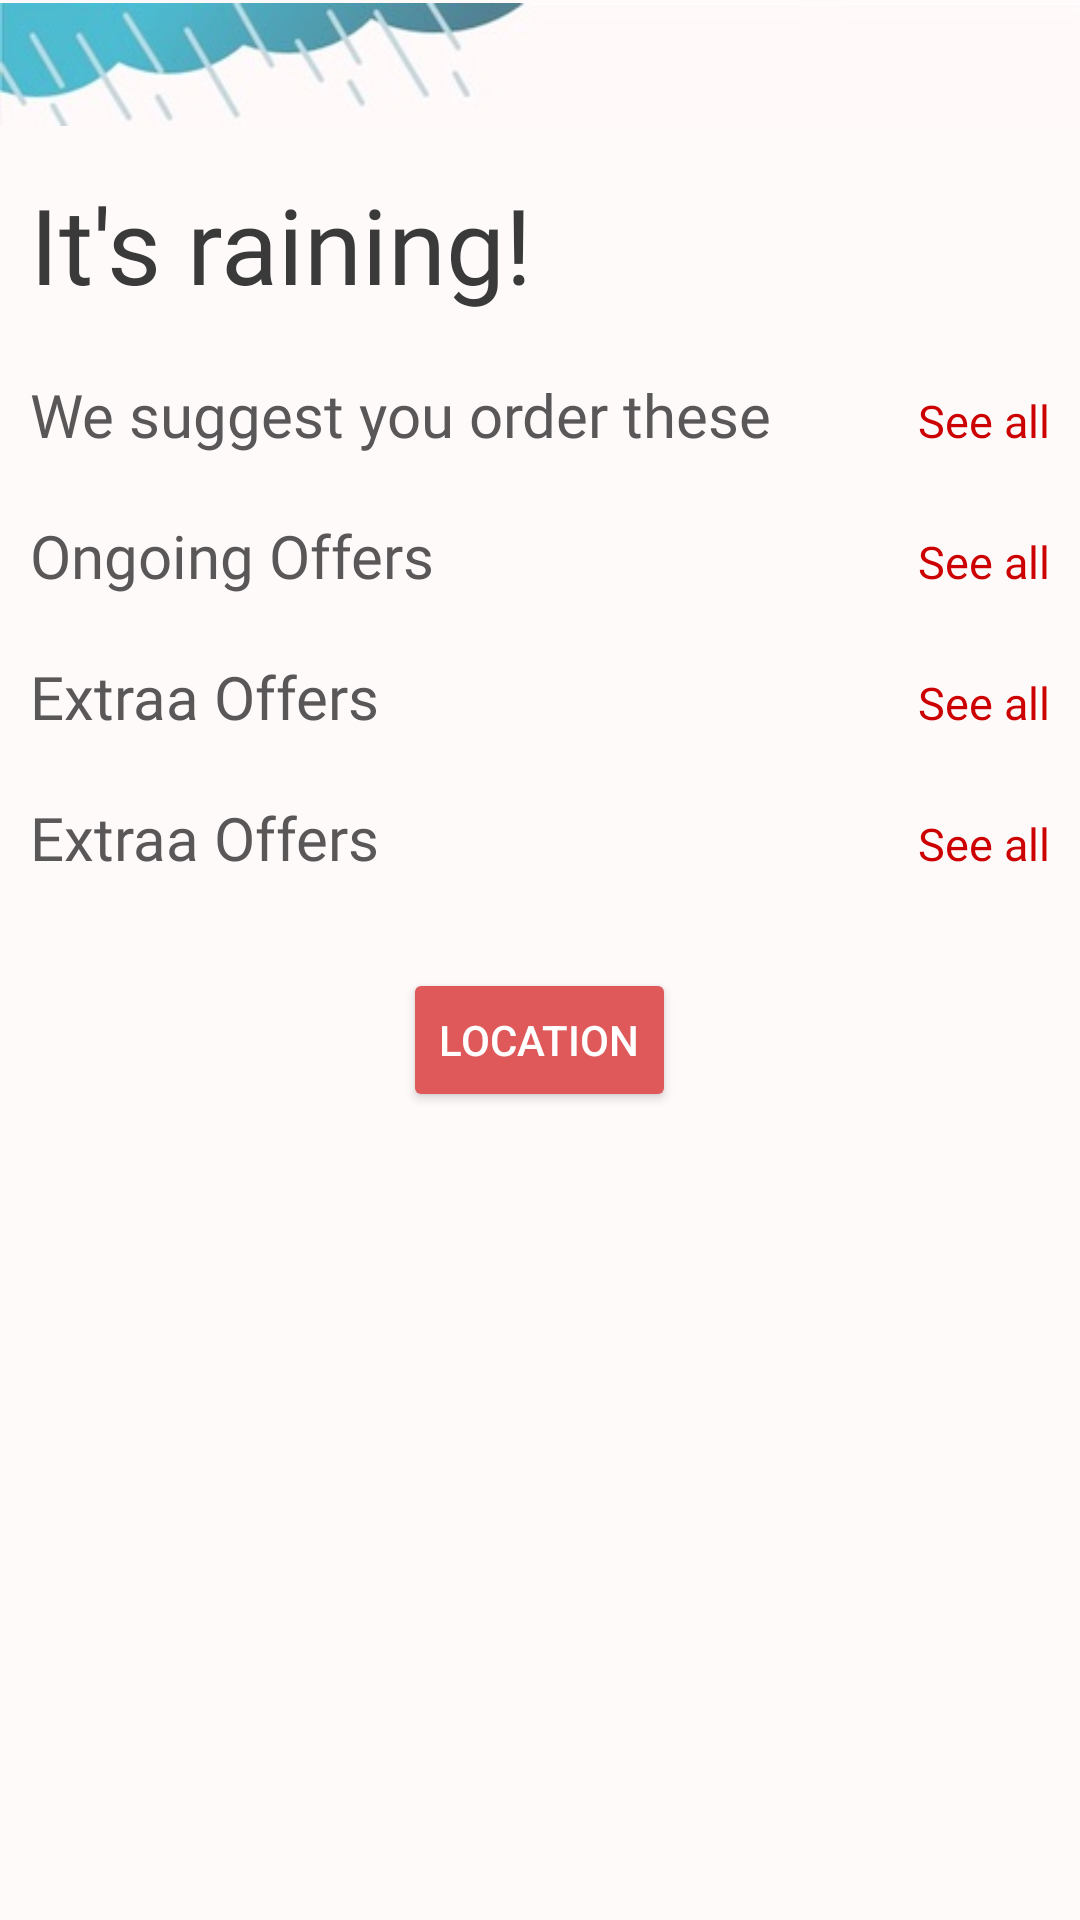

Here is an Android app screen rendered from its layout file. Give the layout XML and the strings, colors and styles it references.
<!-- AndroidManifest.xml: application theme AppTheme -->
<!-- res/layout/activity_main.xml -->
<?xml version="1.0" encoding="utf-8"?>
<android.support.v4.widget.NestedScrollView xmlns:android="http://schemas.android.com/apk/res/android"
    xmlns:app="http://schemas.android.com/apk/res-auto"
    xmlns:tools="http://schemas.android.com/tools"
    android:layout_width="match_parent"
    android:layout_height="match_parent"
    tools:context=".MainActivity"
    android:background="#FFFAFA">

    <LinearLayout
        android:layout_width="match_parent"
        android:layout_height="match_parent"
        android:orientation="vertical">



    <ImageView
        android:id="@+id/Topimage"
        android:layout_width="365dp"
        android:layout_height="43dp"
        android:layout_marginBottom="5dp"
        android:src="@drawable/banner" />

    <TextView
        android:layout_width="match_parent"
        android:layout_height="wrap_content"
        android:text="@string/it_s_raining"
        android:textColor="#3B3A3B"
        android:layout_margin="10dp"
        android:textSize="35sp"
        android:textStyle="normal"
        android:fontFamily="@font/font"/>
    
    <LinearLayout
        android:layout_width="match_parent"
        android:layout_height="wrap_content"
        android:orientation="horizontal">
        
        <TextView
            android:layout_width="wrap_content"
            android:layout_height="wrap_content"
            android:text="@string/we_suggest_you_order_these"
            android:layout_margin="10dp"
            android:textSize="20sp"
            android:textColor="#5A5758"
            android:fontFamily="@font/font"/>

        <TextView
            android:layout_width="match_parent"
            android:layout_height="wrap_content"
            android:text="@string/see_all"
            android:gravity="end"
            android:layout_margin="10dp"
            android:textSize="15sp"
            android:textColor="@android:color/holo_red_dark"
            android:fontFamily="@font/font"
            />


    </LinearLayout>

    <android.support.v7.widget.RecyclerView
        android:layout_width="match_parent"
        android:layout_height="wrap_content"
        android:id="@+id/addList"
        >


    </android.support.v7.widget.RecyclerView>

    <LinearLayout
        android:layout_width="match_parent"
        android:layout_height="wrap_content"
        android:orientation="horizontal">

        <TextView
            android:layout_width="wrap_content"
            android:layout_height="wrap_content"
            android:text="@string/ongoing_offers"
            android:layout_margin="10dp"
            android:textColor="#5A5758"
            android:textSize="20sp"
            android:fontFamily="@font/font"/>

        <TextView
            android:layout_width="match_parent"
            android:layout_height="wrap_content"
            android:text="@string/see_all2"
            android:gravity="end"
            android:layout_margin="10dp"
            android:textSize="15sp"
            android:textColor="@android:color/holo_red_dark"
            android:fontFamily="@font/font"
            />


    </LinearLayout>

    <android.support.v7.widget.RecyclerView
        android:layout_width="match_parent"
        android:layout_height="wrap_content"
        android:id="@+id/secondList"
        >


    </android.support.v7.widget.RecyclerView>

    <LinearLayout
        android:layout_width="match_parent"
        android:layout_height="wrap_content"
        android:orientation="horizontal">

        <TextView
            android:layout_width="wrap_content"
            android:layout_height="wrap_content"
            android:text="@string/extraa_offers"
            android:layout_margin="10dp"
            android:textSize="20sp"
            android:textColor="#5A5758"
            android:fontFamily="@font/font"/>

        <TextView
            android:layout_width="match_parent"
            android:layout_height="wrap_content"
            android:text="@string/see_all3"
            android:gravity="end"
            android:layout_margin="10dp"
            android:textSize="15sp"
            android:textColor="@android:color/holo_red_dark"
            android:fontFamily="@font/font"
            />


    </LinearLayout>

    <android.support.v7.widget.RecyclerView
        android:layout_width="match_parent"
        android:layout_height="wrap_content"
        android:id="@+id/thirdList"
        >


    </android.support.v7.widget.RecyclerView>

    <LinearLayout
        android:layout_width="match_parent"
        android:layout_height="wrap_content"
        android:orientation="horizontal">

        <TextView
            android:layout_width="wrap_content"
            android:layout_height="wrap_content"
            android:text="@string/extraa_offers2"
            android:layout_margin="10dp"
            android:textSize="20sp"
            android:textColor="#5A5758"
            android:fontFamily="@font/font"/>

        <TextView
            android:layout_width="match_parent"
            android:layout_height="wrap_content"
            android:text="@string/see_all4"
            android:gravity="end"
            android:layout_margin="10dp"
            android:textSize="15sp"
            android:textColor="@android:color/holo_red_dark"
            android:fontFamily="@font/font"
            />


    </LinearLayout>

    <android.support.v7.widget.RecyclerView
        android:layout_width="match_parent"
        android:layout_height="wrap_content"
        android:id="@+id/fourthList"
        >


    </android.support.v7.widget.RecyclerView>

        <Button
            android:layout_width="wrap_content"
            android:layout_height="wrap_content"
            android:layout_gravity="center"
            android:layout_margin="20dp"
            android:text="@string/location"
            android:backgroundTint="#DF595A"
            android:textColor="@android:color/white"
            android:id="@+id/locationBtn"
            android:transitionName="simple_activity_transition"
            tools:targetApi="lollipop" />

    </LinearLayout>
</android.support.v4.widget.NestedScrollView>
<!-- resources referenced by this layout -->
<resources>
  <!-- drawable banner: jpg bitmap (drawable, 8175 bytes) -->
  <string name="extraa_offers">Extraa Offers</string>
  <string name="extraa_offers2">Extraa Offers</string>
  <string name="it_s_raining">It\'s raining!</string>
  <string name="location">Location</string>
  <string name="ongoing_offers">Ongoing Offers</string>
  <string name="see_all">See all</string>
  <string name="see_all2">See all</string>
  <string name="see_all3">See all</string>
  <string name="see_all4">See all</string>
  <string name="we_suggest_you_order_these">We suggest you order these</string>
  <style name="AppTheme" parent="Theme.AppCompat.Light.DarkActionBar">
          
          <item name="colorPrimary">#DF595A</item>
          <item name="colorPrimaryDark">#000</item>
          <item name="colorAccent">@color/colorAccent</item>
          <item name="android:windowContentTransitions" tools:targetApi="lollipop">true</item>
      </style>
  <color name="colorAccent">#FF4081</color>
</resources>
